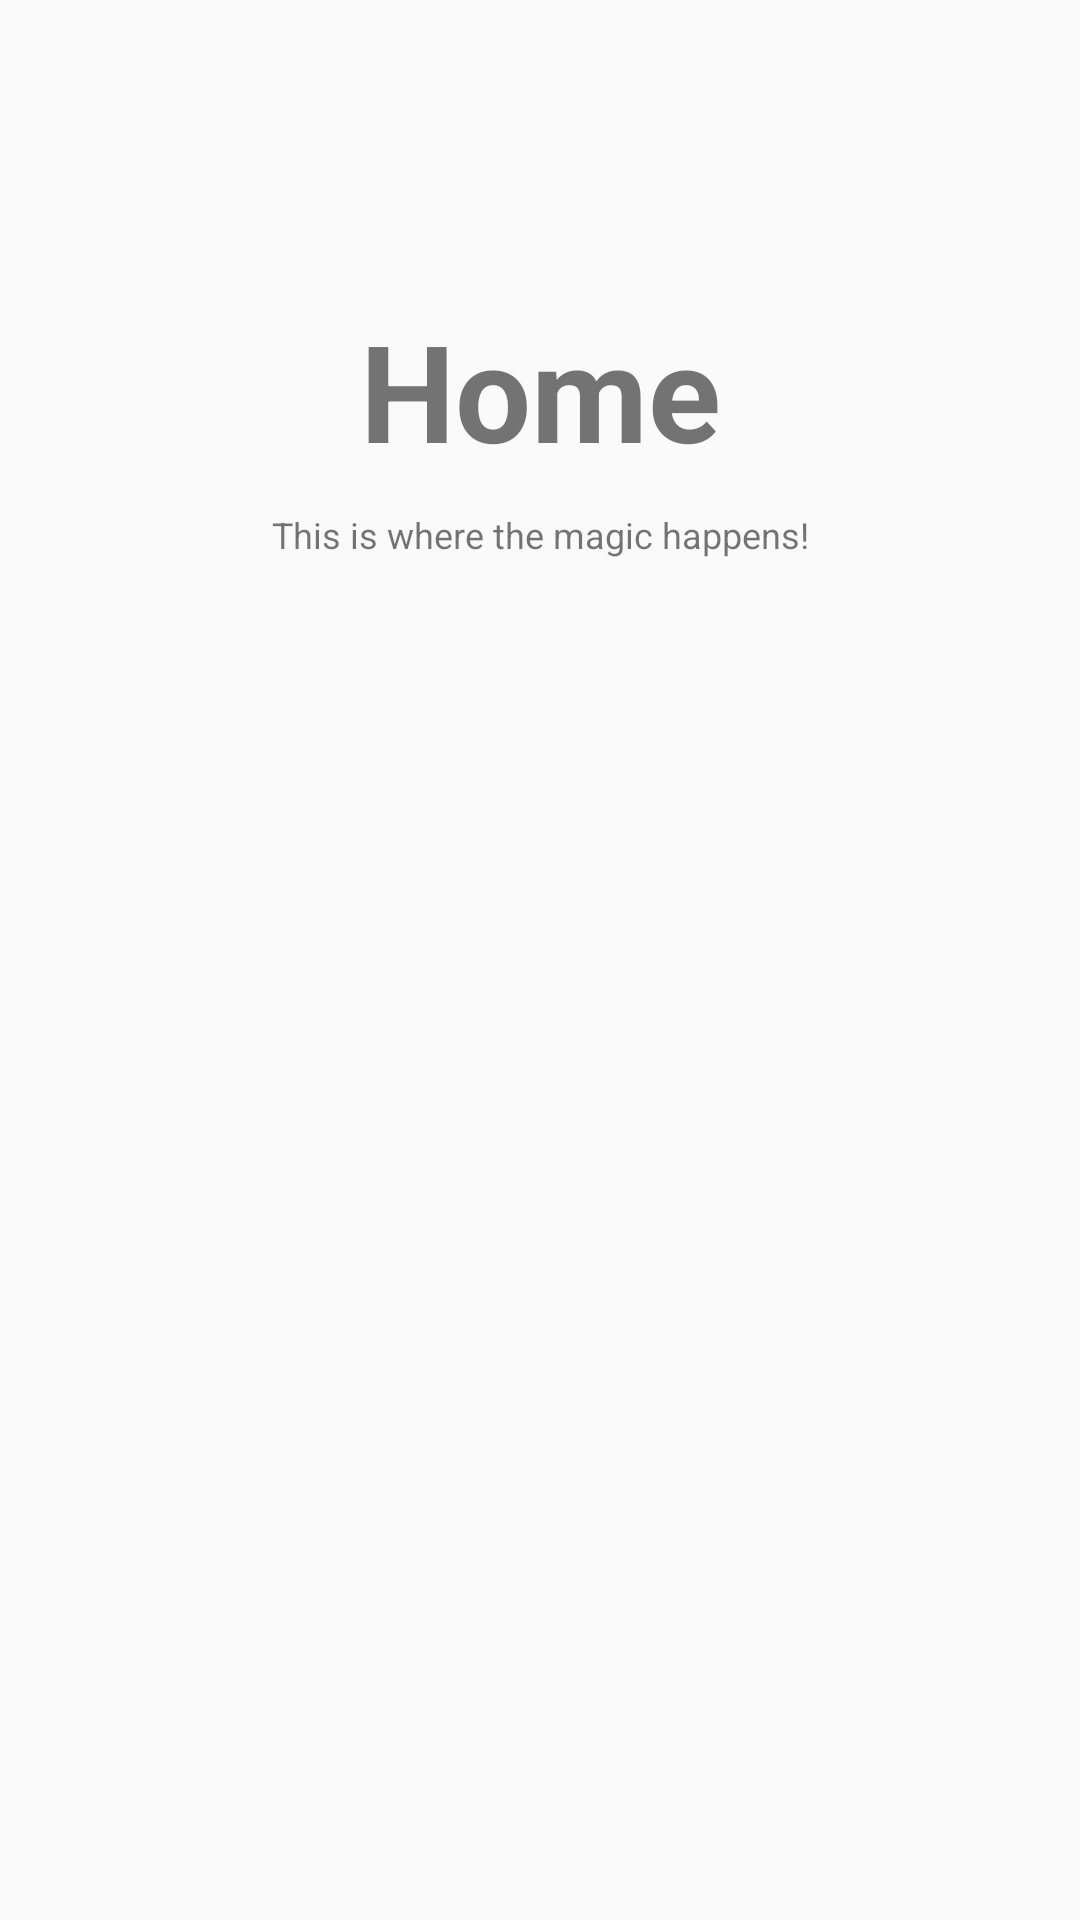

Android layout source for this screen:
<!-- AndroidManifest.xml: application theme MyMaterialTheme -->
<!-- res/layout/fragment_home.xml -->
<?xml version="1.0" encoding="utf-8"?>
<RelativeLayout xmlns:android="http://schemas.android.com/apk/res/android"
    android:layout_width="match_parent"
    android:layout_height="match_parent"
    android:orientation="vertical"
    >

    <TextView
        android:id="@+id/label"
        android:layout_alignParentTop="true"
        android:layout_marginTop="100dp"
        android:layout_width="fill_parent"
        android:layout_height="wrap_content"
        android:gravity="center_horizontal"
        android:textSize="45sp"
        android:text="Home"
        android:textStyle="bold"/>

    <TextView
        android:layout_below="@id/label"
        android:layout_centerInParent="true"
        android:layout_width="fill_parent"
        android:layout_height="wrap_content"
        android:textSize="12sp"
        android:layout_marginTop="10dp"
        android:gravity="center_horizontal"
        android:text="This is where the magic happens!" />


</RelativeLayout>
<!-- resources referenced by this layout -->
<resources>
  <style name="MyMaterialTheme" parent="MyMaterialTheme.Base">
  
      </style>
  <style name="MyMaterialTheme.Base" parent="Theme.AppCompat.Light.DarkActionBar">
          <item name="windowNoTitle">true</item>
          <item name="windowActionBar">false</item>
          <item name="colorPrimary">@color/colorPrimary</item>
          <item name="colorPrimaryDark">@color/colorPrimaryDark</item>
          <item name="colorAccent">@color/colorAccent</item>
      </style>
  <color name="colorPrimary">#1976D2</color>
  <color name="colorPrimaryDark">#2196F3</color>
  <color name="colorAccent">#BBDEFB</color>
</resources>
